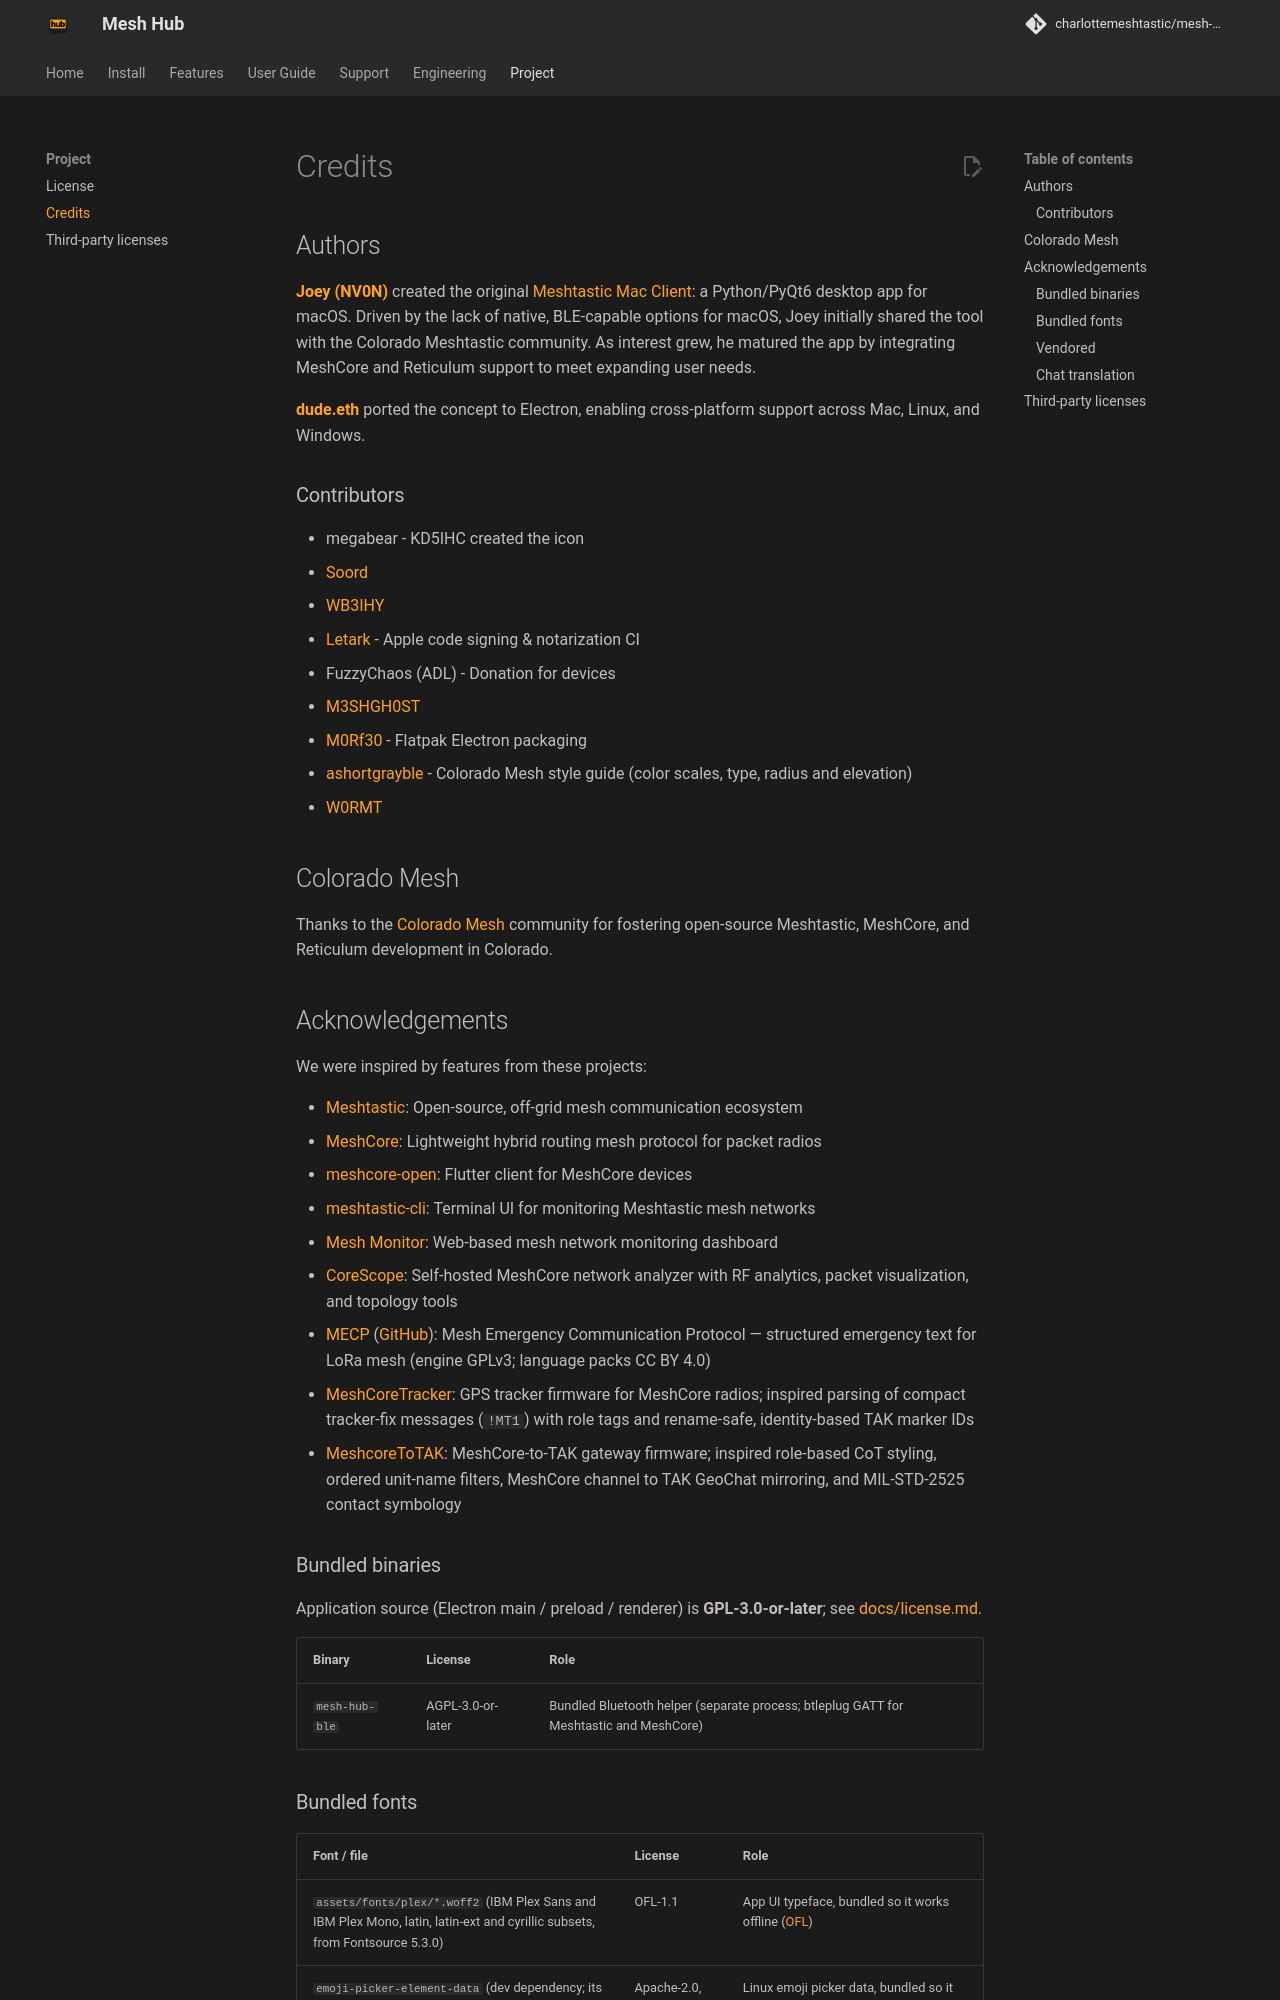

repository: charlottemeshtastic/mesh-client · page: credits/index.html · generator: mkdocs

# Credits

## Authors

**[Joey (NV0N)](https://github.com/rinchen)** created the original [Meshtastic Mac Client](https://github.com/Colorado-Mesh/meshtastic_mac_client): a Python/PyQt6 desktop app for macOS. Driven by the lack of native, BLE-capable options for macOS, Joey initially shared the tool with the Colorado Meshtastic community. As interest grew, he matured the app by integrating MeshCore and Reticulum support to meet expanding user needs.

**[dude.eth](https://github.com/defidude)** ported the concept to Electron, enabling cross-platform support across Mac, Linux, and Windows.

### Contributors

- megabear - KD5IHC created the icon
- [Soord](https://github.com/soord)
- [WB3IHY](https://github.com/WB3IHY)
- [Letark](https://github.com/Letark) - Apple code signing & notarization CI
- FuzzyChaos (ADL) - Donation for devices
- [M3SHGH0ST](https://github.com/cj-vana)
- [M0Rf30](https://github.com/M0Rf30) - Flatpak Electron packaging
- [ashortgrayble](https://github.com/ashortgrayble) - Colorado Mesh style guide (color scales, type, radius and elevation)
- [W0RMT](https://github.com/RobertMTalbot)

## Colorado Mesh

Thanks to the [Colorado Mesh](https://coloradomesh.org) community for fostering open-source Meshtastic, MeshCore, and Reticulum development in Colorado.

## Acknowledgements

We were inspired by features from these projects:

- [Meshtastic](https://github.com/meshtastic): Open-source, off-grid mesh communication ecosystem
- [MeshCore](https://github.com/meshcore-dev): Lightweight hybrid routing mesh protocol for packet radios
- [meshcore-open](https://github.com/zjs81/meshcore-open): Flutter client for MeshCore devices
- [meshtastic-cli](https://github.com/statico/meshtastic-cli): Terminal UI for monitoring Meshtastic mesh networks
- [Mesh Monitor](https://meshmonitor.org/): Web-based mesh network monitoring dashboard
- [CoreScope](https://github.com/Kpa-clawbot/CoreScope): Self-hosted MeshCore network analyzer with RF analytics, packet visualization, and topology tools
- [MECP](https://mecp.radio/) ([GitHub](https://github.com/xiang-dev-1/MECP)): Mesh Emergency Communication Protocol — structured emergency text for LoRa mesh (engine GPLv3; language packs CC BY 4.0)
- [MeshCoreTracker](https://github.com/CopIXus/MeshCoreTracker): GPS tracker firmware for MeshCore radios; inspired parsing of compact tracker-fix messages (`!MT1`) with role tags and rename-safe, identity-based TAK marker IDs
- [MeshcoreToTAK](https://github.com/CopIXus/MeshcoreToTAK): MeshCore-to-TAK gateway firmware; inspired role-based CoT styling, ordered unit-name filters, MeshCore channel to TAK GeoChat mirroring, and MIL-STD-2525 contact symbology

### Bundled binaries

Application source (Electron main / preload / renderer) is **GPL-3.0-or-later**; see [docs/license.md](license.md).

| Binary         | License           | Role                                                                                   |
| -------------- | ----------------- | -------------------------------------------------------------------------------------- |
| `mesh-hub-ble` | AGPL-3.0-or-later | Bundled Bluetooth helper (separate process; btleplug GATT for Meshtastic and MeshCore) |

### Bundled fonts

| Font / file                                                                                                                 | License         | Role                                                                                                                                                 |
| --------------------------------------------------------------------------------------------------------------------------- | --------------- | ---------------------------------------------------------------------------------------------------------------------------------------------------- |
| `assets/fonts/plex/*.woff2` (IBM Plex Sans and IBM Plex Mono, latin, latin-ext and cyrillic subsets, from Fontsource 5.3.0) | OFL-1.1         | App UI typeface, bundled so it works offline ([OFL](../src/renderer/assets/fonts/plex/OFL-IBMPlex.txt))                                              |
| `emoji-picker-element-data` (dev dependency; its English data, built from emojibase-data 17.0.0, is bundled at build time)  | Apache-2.0, MIT | Linux emoji picker data, bundled so it works offline instead of loading from a CDN ([licenses](../src/renderer/assets/emoji/LICENSE-emoji-data.txt)) |
